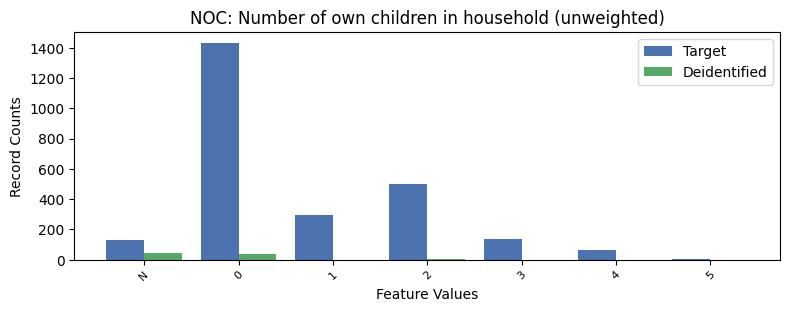

Values plotted in this chart, from the file beside it:
, NOC, count_target, count_deidentified
0, 0, 1433, 40.0
1, 2, 501, 7.0
2, 1, 294, 0.0
3, 3, 137, 1.0
4, -1, 131, 45.0
5, 4, 65, 1.0
6, 5, 7, 0.0
